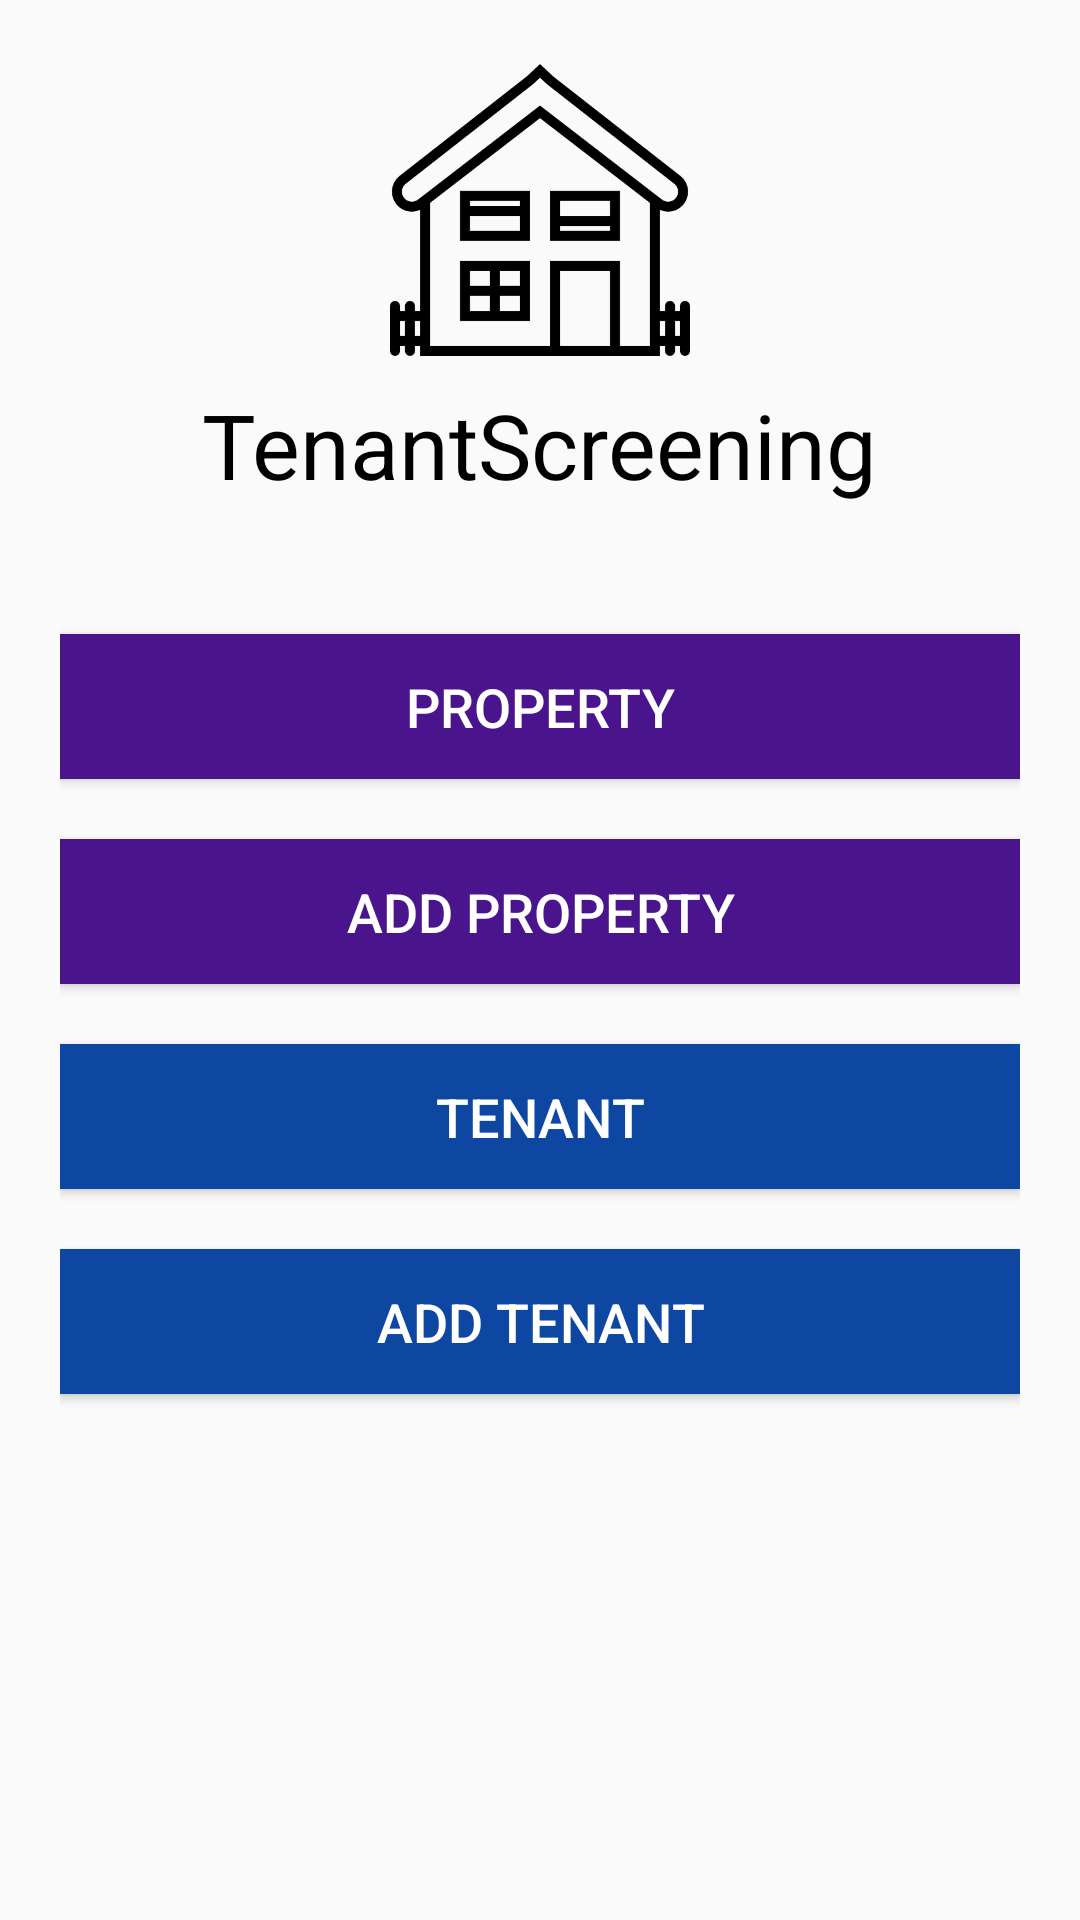

Write the Android layout XML for this screen, with the resource values it uses.
<!-- AndroidManifest.xml: application theme AppTheme -->
<!-- res/layout/content_home.xml -->
<RelativeLayout xmlns:android="http://schemas.android.com/apk/res/android"
    xmlns:app="http://schemas.android.com/apk/res-auto"
    xmlns:tools="http://schemas.android.com/tools"
    android:layout_width="match_parent"
    android:layout_height="match_parent"
    android:layout_marginTop="?attr/actionBarSize"
    tools:context=".MainActivity">


    <LinearLayout
        android:layout_width="match_parent"
        android:layout_height="wrap_content"
        android:padding="20dp"
        android:layout_marginBottom="20dp"
        android:orientation="vertical">

        <ImageView
            android:id="@+id/imageView"
            android:layout_width="100dp"
            android:layout_height="100dp"
            android:layout_gravity="center_horizontal"
            app:srcCompat="@drawable/house" />

        <TextView
            android:id="@+id/textView"
            android:layout_width="wrap_content"
            android:layout_height="wrap_content"
            android:text="@string/app_name"
            android:textSize="@dimen/textappname"
            android:textColor="#000"
            android:layout_gravity="center"
            android:layout_marginTop="8dp"
            android:layout_marginBottom="8dp" />

        <LinearLayout
            android:layout_width="match_parent"
            android:layout_height="wrap_content"
            android:layout_marginTop="25dp"
            android:orientation="vertical">

            <Button
                style="?android:attr/buttonStyleSmall"
                android:background="#4a148c"
                android:textColor="#ffffff"
                android:id="@+id/propertyBtn"
                android:layout_width="match_parent"
                android:layout_height="wrap_content"
                android:layout_marginTop="10dp"
                android:layout_marginBottom="10dp"
                android:padding="12dp"
                android:text="@string/property"
                android:textSize="18sp"/>

            <Button
                style="?android:attr/buttonStyleSmall"
                android:background="#4a148c"
                android:textColor="#ffffff"
                android:id="@+id/addPropertyBtn"
                android:layout_width="match_parent"
                android:layout_height="wrap_content"
                android:layout_marginTop="10dp"
                android:layout_marginBottom="10dp"
                android:padding="12dp"
                android:text="@string/add_property"
                android:textSize="18sp"/>

            <Button
                style="?android:attr/buttonStyleSmall"
                android:background="#0d47a1"
                android:textColor="#ffffff"
                android:id="@+id/tenantBtn"
                android:layout_width="match_parent"
                android:layout_height="wrap_content"
                android:layout_marginTop="10dp"
                android:layout_marginBottom="10dp"
                android:padding="12dp"
                android:text="@string/tenant"
                android:textSize="18sp"/>

            <Button
                style="?android:attr/buttonStyleSmall"
                android:background="#0d47a1"
                android:textColor="#ffffff"
                android:id="@+id/addTenantBtn"
                android:layout_width="match_parent"
                android:layout_height="wrap_content"
                android:layout_marginTop="10dp"
                android:layout_marginBottom="10dp"
                android:padding="12dp"
                android:text="@string/add_tenant"
                android:textSize="18sp"/>

        </LinearLayout>
    </LinearLayout>

</RelativeLayout>
<!-- resources referenced by this layout -->
<resources>
  <dimen name="textappname">30sp</dimen>
  <!-- drawable house: png bitmap (drawable, 10986 bytes) -->
  <string name="add_property">Add Property</string>
  <string name="add_tenant">Add Tenant</string>
  <string name="app_name">TenantScreening</string>
  <string name="property">Property</string>
  <string name="tenant">Tenant</string>
  <style name="AppTheme" parent="Theme.AppCompat.Light.NoActionBar">
          
          <item name="windowNoTitle">true</item>
          <item name="colorPrimary">@color/colorPrimary</item>
          <item name="colorPrimaryDark">@color/colorPrimaryDark</item>
          <item name="colorAccent">@color/colorAccent</item>
      </style>
  <color name="colorPrimary">#d50000</color>
  <color name="colorPrimaryDark">#e53935</color>
  <color name="colorAccent">#2196f3</color>
</resources>
